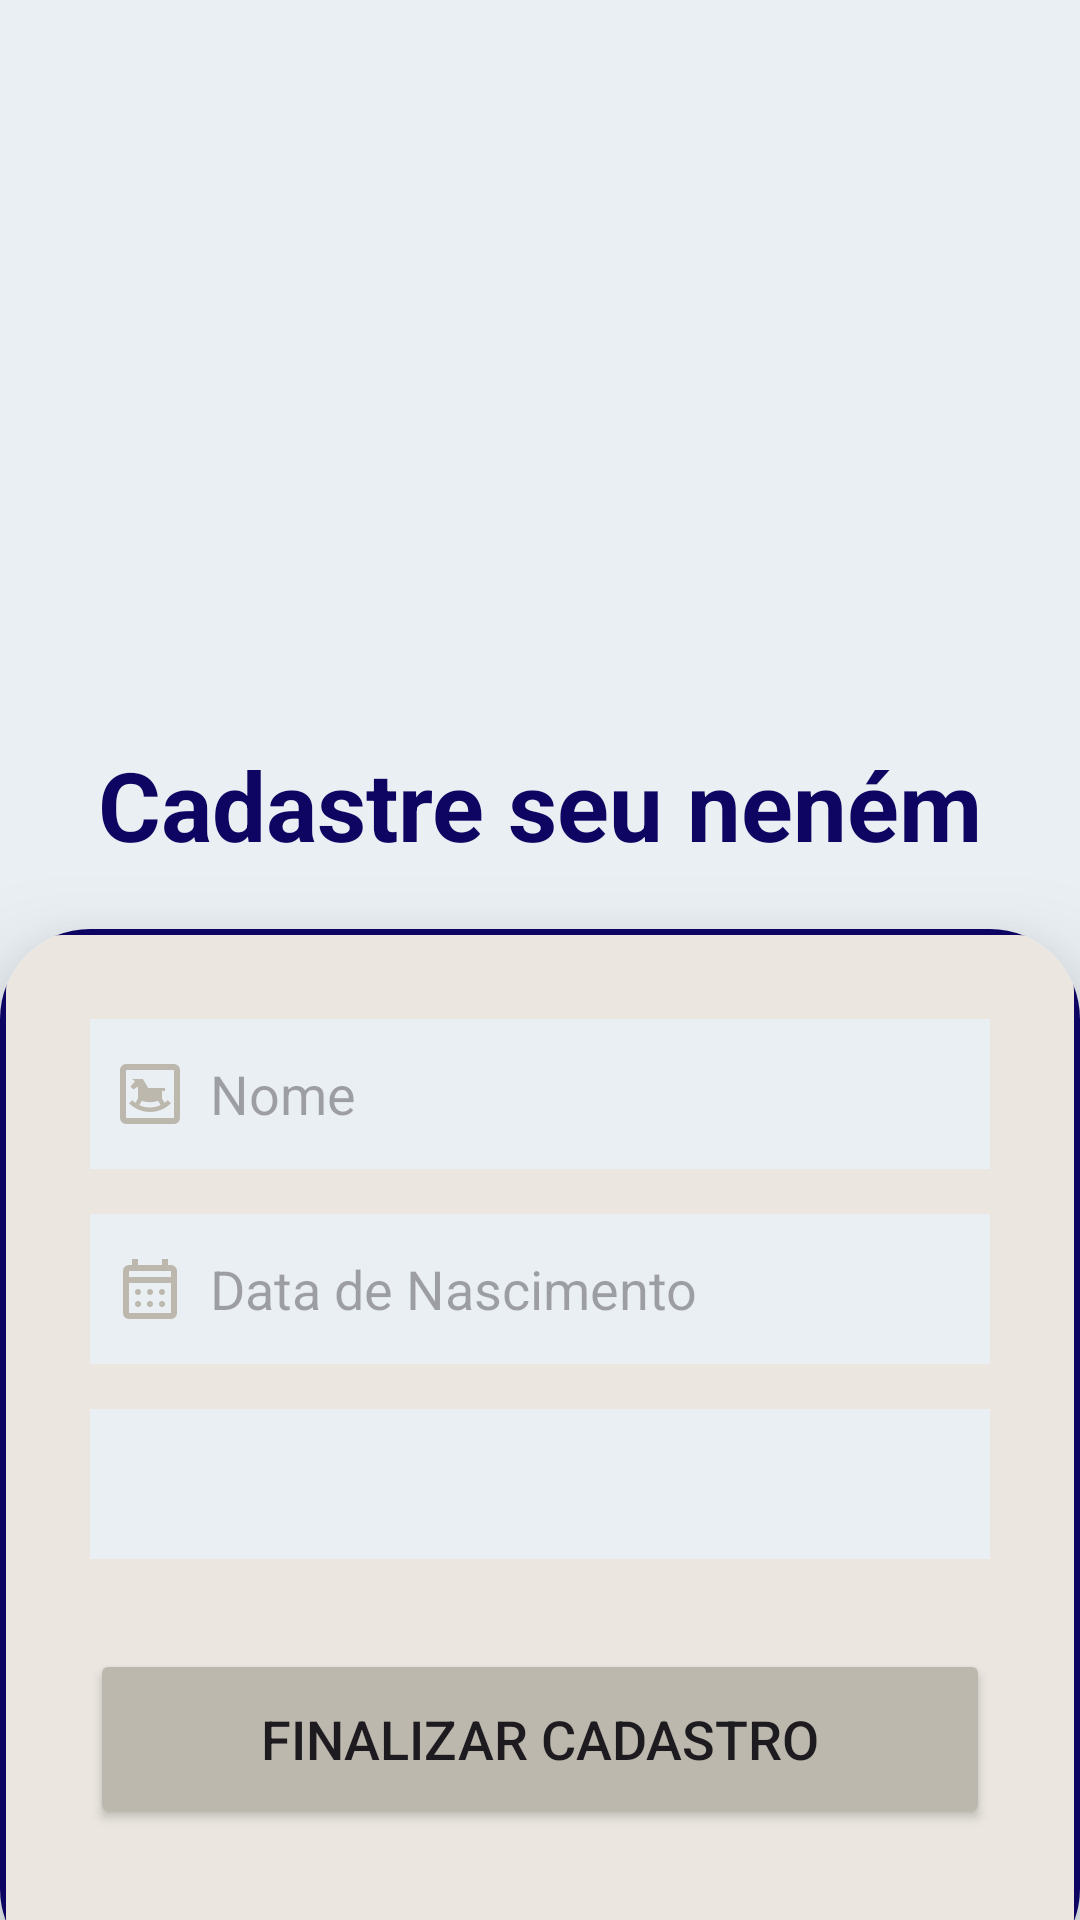

Here is an Android app screen rendered from its layout file. Give the layout XML and the strings, colors and styles it references.
<!-- AndroidManifest.xml: application theme Theme.Paradise -->
<!-- res/layout/activity_cadastro_bebe.xml -->
<?xml version="1.0" encoding="utf-8"?>
<LinearLayout xmlns:android="http://schemas.android.com/apk/res/android"
    xmlns:app="http://schemas.android.com/apk/res-auto"
    xmlns:tools="http://schemas.android.com/tools"
    android:id="@+id/main"
    android:layout_width="match_parent"
    android:layout_height="match_parent"
    tools:context=".CadastroActivity"
    android:orientation="vertical"
    android:background="@color/white_dark">

    <View
    android:layout_width="match_parent"
    android:layout_height="0dp"
    android:layout_weight="1" />

    <TextView
        android:layout_width="match_parent"
        android:layout_height="wrap_content"
        android:text="Cadastre seu neném"
        android:id="@+id/tv_titulo_cadastro"
        android:textAlignment="center"
        android:textColor="@color/azul"
        android:textSize="32sp"
        android:layout_marginBottom="20dp"
        android:textStyle="bold" />

    <androidx.cardview.widget.CardView
        android:layout_width="match_parent"
        android:layout_height="wrap_content"
        app:cardCornerRadius="30dp"
        app:cardElevation="20dp"
        android:layout_marginBottom="-20dp">

        <LinearLayout
        android:layout_width="match_parent"
        android:layout_height="wrap_content"
        android:orientation="vertical"
        android:padding="30dp"
            android:background="@drawable/background_editext">

        <EditText
            android:id="@+id/nome_bebe"
            android:layout_width="match_parent"
            android:layout_height="50dp"
            android:background="@color/white_dark"
            android:drawableLeft="@drawable/icon_name_baby"
            android:drawablePadding="8dp"
            android:hint="Nome"
            android:padding="8dp"
            android:textColor="@color/black" />

            <EditText
                android:id="@+id/data_nasc"
                android:layout_width="match_parent"
                android:layout_height="50dp"
                android:layout_marginTop="15dp"
                android:background="@color/white_dark"
                android:drawableLeft="@drawable/icon_calendar"
                android:drawablePadding="8dp"
                android:hint="Data de Nascimento"
                android:focusable="false"
                android:clickable="true"
                android:padding="8dp"
                android:textColor="@color/black" />

        <Spinner
            android:id="@+id/spinner_genero"
            android:layout_width="match_parent"
            android:layout_height="50dp"
            android:layout_marginTop="15dp"
            android:background="@color/white_dark"
            android:padding="8dp" />

        <Button
            android:id="@+id/cadastro_bebe_button"
            android:layout_width="match_parent"
            android:layout_height="60dp"
            android:layout_marginTop="30dp"
            android:layout_marginBottom="20dp"
            android:backgroundTint="@color/beje_escuro"
            android:text="Finalizar Cadastro"
            android:textSize="18sp"
            app:cornerRadius="20dp" />
    </LinearLayout>
    </androidx.cardview.widget.CardView>
</LinearLayout>
<!-- resources referenced by this layout -->
<resources>
  <color name="azul">#0D0561</color>
  <color name="beje_escuro">#bdb8ad</color>
  <color name="black">#FF000000</color>
  <color name="white_dark">#EAEFF4</color>
  <!-- drawable background_editext (drawable) -->
  <?xml version="1.0" encoding="utf-8"?>
  <shape xmlns:android="http://schemas.android.com/apk/res/android"
      android:shape="rectangle">
      <corners
          android:radius="20dp"/>
      <stroke
          android:color="@color/azul"
          android:width="2dp"/>
      <solid
          android:color="@color/beje"/>
  </shape>
  <!-- drawable icon_calendar (drawable) -->
  <vector xmlns:android="http://schemas.android.com/apk/res/android" android:height="24dp" android:tint="#bdb8ad" android:viewportHeight="960" android:viewportWidth="960" android:width="24dp">
        
      <path android:fillColor="@android:color/white" android:pathData="M200,880Q167,880 143.5,856.5Q120,833 120,800L120,240Q120,207 143.5,183.5Q167,160 200,160L240,160L240,80L320,80L320,160L640,160L640,80L720,80L720,160L760,160Q793,160 816.5,183.5Q840,207 840,240L840,800Q840,833 816.5,856.5Q793,880 760,880L200,880ZM200,800L760,800Q760,800 760,800Q760,800 760,800L760,400L200,400L200,800Q200,800 200,800Q200,800 200,800ZM200,320L760,320L760,240Q760,240 760,240Q760,240 760,240L200,240Q200,240 200,240Q200,240 200,240L200,320ZM200,320L200,240Q200,240 200,240Q200,240 200,240L200,240Q200,240 200,240Q200,240 200,240L200,320ZM480,560Q463,560 451.5,548.5Q440,537 440,520Q440,503 451.5,491.5Q463,480 480,480Q497,480 508.5,491.5Q520,503 520,520Q520,537 508.5,548.5Q497,560 480,560ZM291.5,548.5Q280,537 280,520Q280,503 291.5,491.5Q303,480 320,480Q337,480 348.5,491.5Q360,503 360,520Q360,537 348.5,548.5Q337,560 320,560Q303,560 291.5,548.5ZM640,560Q623,560 611.5,548.5Q600,537 600,520Q600,503 611.5,491.5Q623,480 640,480Q657,480 668.5,491.5Q680,503 680,520Q680,537 668.5,548.5Q657,560 640,560ZM480,720Q463,720 451.5,708.5Q440,697 440,680Q440,663 451.5,651.5Q463,640 480,640Q497,640 508.5,651.5Q520,663 520,680Q520,697 508.5,708.5Q497,720 480,720ZM291.5,708.5Q280,697 280,680Q280,663 291.5,651.5Q303,640 320,640Q337,640 348.5,651.5Q360,663 360,680Q360,697 348.5,708.5Q337,720 320,720Q303,720 291.5,708.5ZM640,720Q623,720 611.5,708.5Q600,697 600,680Q600,663 611.5,651.5Q623,640 640,640Q657,640 668.5,651.5Q680,663 680,680Q680,697 668.5,708.5Q657,720 640,720Z"/>
      
  </vector>
  <!-- drawable icon_name_baby (drawable) -->
  <vector xmlns:android="http://schemas.android.com/apk/res/android" android:height="24dp" android:tint="#bdb8ad" android:viewportHeight="960" android:viewportWidth="960" android:width="24dp">
        
      <path android:fillColor="@android:color/white" android:pathData="M480,720Q560,720 632,690Q704,660 760,604L718,562Q707,573 696.5,581.5Q686,590 674,598L640,540L640,440L680,440L680,400L456,400L386,280L240,280L280,310L220,380L258,420L320,380L320,540L286,598Q274,590 263.5,581.5Q253,573 242,562L200,604Q256,660 328,690Q400,720 480,720ZM480,660Q442,660 406.5,652.5Q371,645 338,628L372,570Q398,580 425.5,584.5Q453,589 480,589Q508,589 535,584.5Q562,580 588,570L622,628Q589,643 553.5,651.5Q518,660 480,660ZM160,880Q127,880 103.5,856.5Q80,833 80,800L80,160Q80,127 103.5,103.5Q127,80 160,80L800,80Q833,80 856.5,103.5Q880,127 880,160L880,800Q880,833 856.5,856.5Q833,880 800,880L160,880ZM160,800L800,800Q800,800 800,800Q800,800 800,800L800,160Q800,160 800,160Q800,160 800,160L160,160Q160,160 160,160Q160,160 160,160L160,800Q160,800 160,800Q160,800 160,800ZM160,800L160,800Q160,800 160,800Q160,800 160,800L160,160Q160,160 160,160Q160,160 160,160L160,160Q160,160 160,160Q160,160 160,160L160,800Q160,800 160,800Q160,800 160,800Z"/>
      
  </vector>
  <style name="Theme.Paradise" parent="Base.Theme.Paradise" />
  <color name="beje">#ebe7e0</color>
  <style name="Base.Theme.Paradise" parent="Theme.Material3.DayNight.NoActionBar">
          
          
      </style>
</resources>
